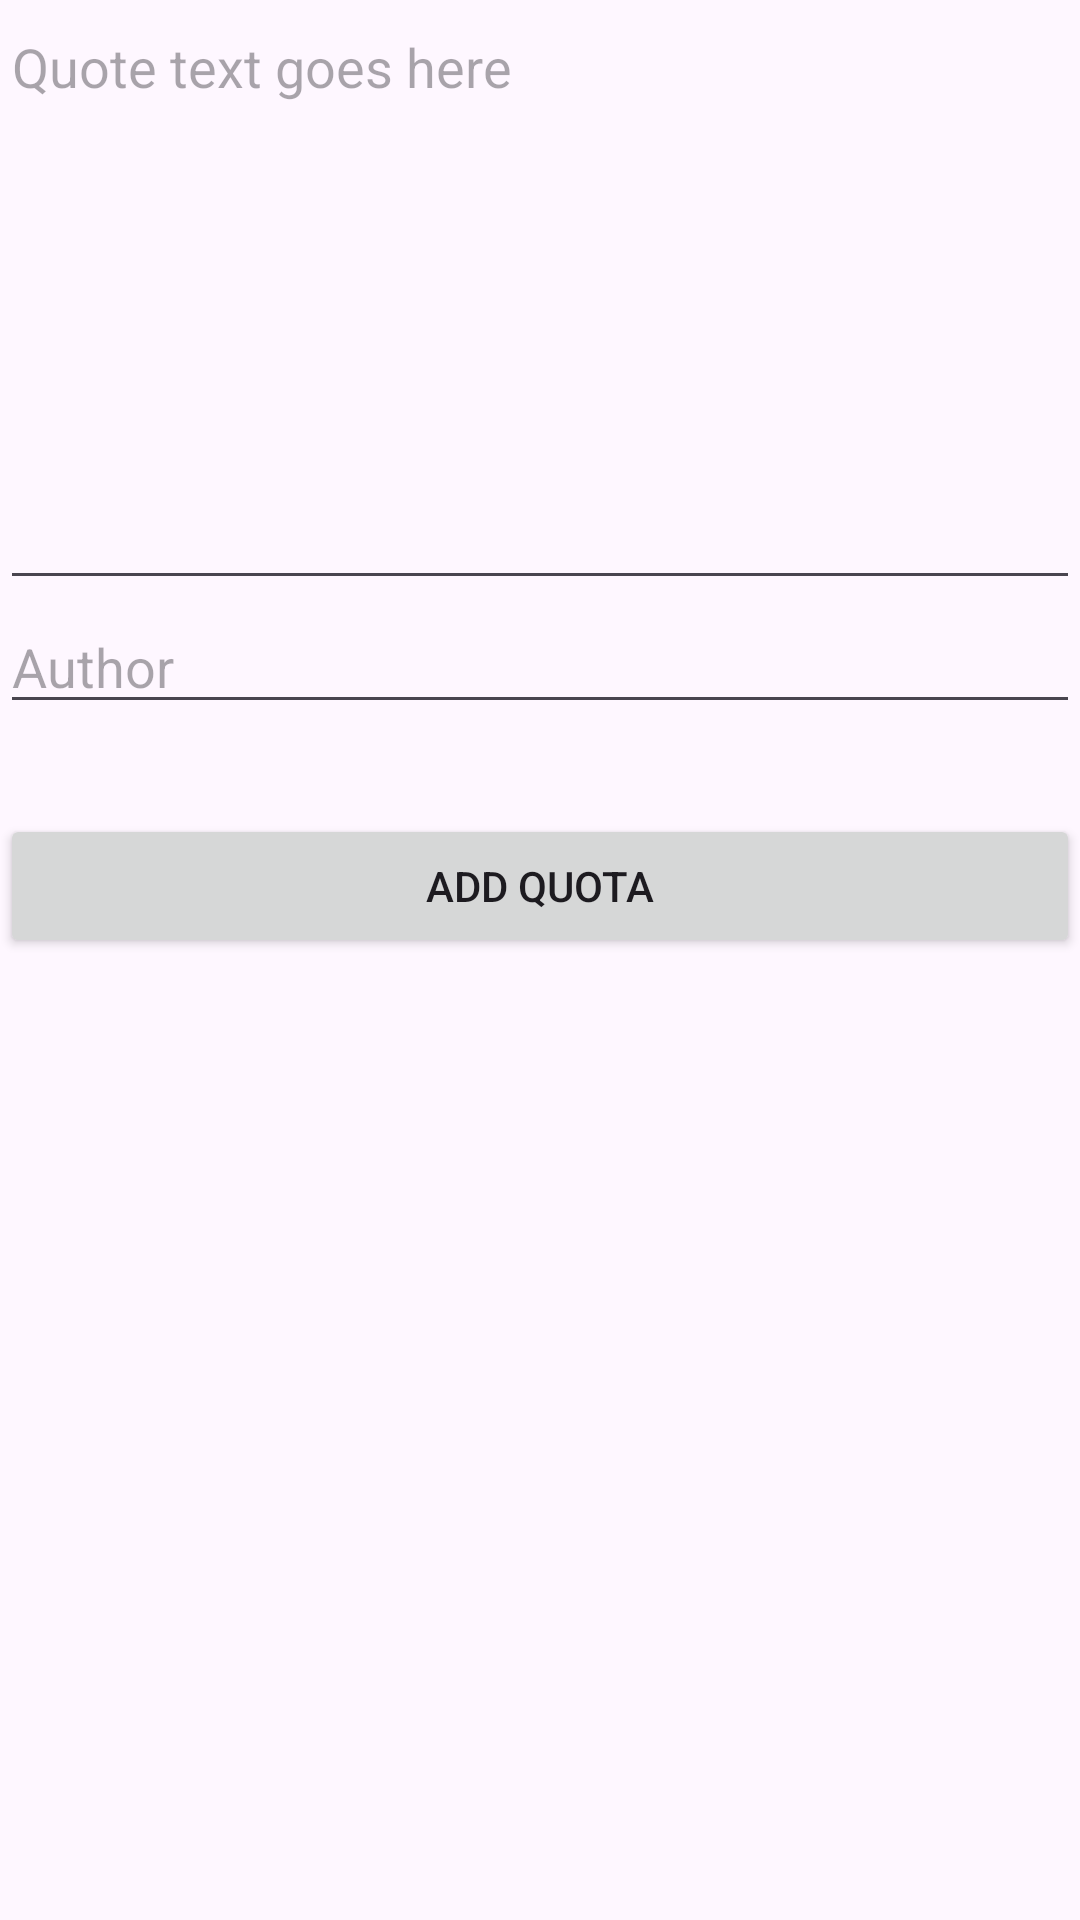

Produce the Android XML layout that renders to this screen, including the resource entries it uses.
<!-- AndroidManifest.xml: application theme Theme.FourthProject -->
<!-- res/layout/fragment_add_quate.xml -->
<?xml version="1.0" encoding="utf-8"?>
<LinearLayout xmlns:android="http://schemas.android.com/apk/res/android"
    xmlns:tools="http://schemas.android.com/tools"
    android:layout_width="match_parent"
    android:layout_height="match_parent"
    android:orientation="vertical"
    tools:context=".presentation.AddQuateFragment">


    <EditText
        android:id="@+id/quote_id"
        android:layout_width="match_parent"
        android:layout_height="200dp"
        android:hint="Quote text goes here"
        android:ems="10"
        android:inputType="textMultiLine"
        android:maxLength="1000"
        android:gravity="start" />

    <EditText
        android:id="@+id/author_id"
        android:layout_width="match_parent"
        android:layout_height="wrap_content"
        android:layout_marginBottom="30dp"
        android:hint="Author"
        android:ems="10"
        android:gravity="start" />

    <Button
        android:id="@+id/addQuoteButton"
        android:layout_width="match_parent"
        android:layout_height="wrap_content"
        android:text="add quota"/>


</LinearLayout>
<!-- resources referenced by this layout -->
<resources>
  <style name="Theme.FourthProject" parent="Base.Theme.FourthProject" />
  <style name="Base.Theme.FourthProject" parent="Theme.Material3.DayNight.NoActionBar">
          
          <item name="colorPrimary">@color/my_light_primary</item>
          <item name="colorOnPrimary">@color/my_light_on_primary</item>
          <item name="colorPrimaryContainer">@color/my_light_primary_container</item>
          <item name="colorOnPrimaryContainer">@color/my_light_on_primary_container</item>
  
          <item name="colorSecondary">@color/my_light_secondary</item>
          <item name="colorOnSecondary">@color/my_light_on_secondary</item>
          <item name="colorSecondaryContainer">@color/my_light_secondary_container</item>
          <item name="colorOnSecondaryContainer">@color/my_light_on_secondary_container</item>
  
  
          <item name="colorOnBackground">@color/my_light_on_background</item>
          <item name="colorSurface">@color/my_light_surface</item>
          <item name="colorOnSurface">@color/my_light_on_surface</item>
  
  
          
          <item name="materialButtonStyle">@style/Widget.FourthProject.Button</item>
      </style>
  <color name="my_light_primary">#6200EE</color>
  <color name="my_light_on_primary">#FFFFFF</color>
  <color name="my_light_primary_container">#BB86FC</color>
  <color name="my_light_on_primary_container">#3700B3</color>
  <color name="my_light_secondary">#03DAC6</color>
  <color name="my_light_on_secondary">#000000</color>
  <color name="my_light_secondary_container">#018786</color>
  <color name="my_light_on_secondary_container">#000000</color>
  <color name="my_light_on_background">#000000</color>
  <color name="my_light_surface">#FFFFFF</color>
  <color name="my_light_on_surface">#000000</color>
  <style name="Widget.FourthProject.Button" parent="Widget.Material3.Button">
          <item name="android:backgroundTint">@color/my_light_primary</item>
          <item name="android:textColor">@color/my_light_on_primary</item>
          <item name="android:padding">12dp</item>
          <item name="android:elevation">4dp</item>
      </style>
</resources>
